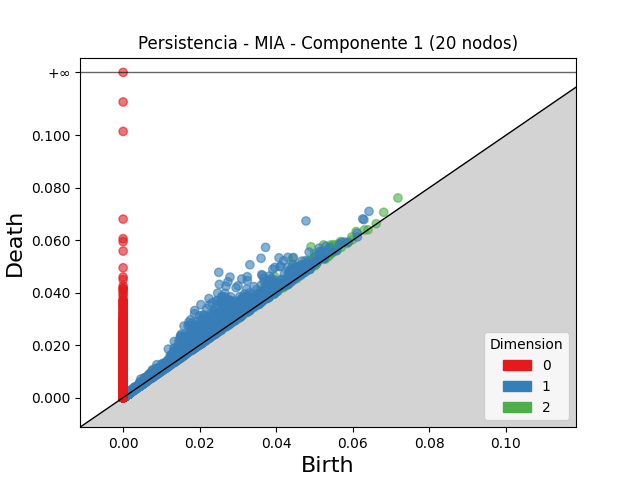

Data behind this chart, as committed beside it:
dimension, birth, death
2, 0.04428, 0.05317
2, 0.04908, 0.05748
2, 0.03956, 0.04618
2, 0.04428, 0.05033
2, 0.05239, 0.0582
2, 0.02906, 0.03481
2, 0.03833, 0.04345
2, 0.03699, 0.04204
2, 0.04995, 0.05477
2, 0.04486, 0.04966
2, 0.03568, 0.04001
2, 0.0718, 0.0761
2, 0.03395, 0.03823
2, 0.02605, 0.03028
2, 0.04668, 0.05081
2, 0.03663, 0.04072
2, 0.05421, 0.05819
2, 0.03448, 0.03832
2, 0.04533, 0.04912
2, 0.03597, 0.03961
2, 0.04832, 0.05194
2, 0.05105, 0.05461
2, 0.04518, 0.04874
2, 0.04871, 0.05222
2, 0.03854, 0.04203
2, 0.02445, 0.02794
2, 0.04826, 0.05171
2, 0.04461, 0.04797
2, 0.05249, 0.05583
2, 0.05503, 0.05831
2, 0.03998, 0.04326
2, 0.04892, 0.05213
2, 0.03328, 0.03645
2, 0.03873, 0.04187
2, 0.04605, 0.04918
2, 0.05461, 0.05773
2, 0.03994, 0.04305
2, 0.0504, 0.05351
2, 0.05062, 0.05372
2, 0.0455, 0.04859
2, 0.01874, 0.02182
2, 0.03886, 0.04191
2, 0.02766, 0.03069
2, 0.0469, 0.04987
2, 0.03423, 0.03717
2, 0.03484, 0.03777
2, 0.03918, 0.0421
2, 0.05376, 0.05658
2, 0.02873, 0.03152
2, 0.04566, 0.04841
2, 0.02746, 0.03021
2, 0.0568, 0.05947
2, 0.0358, 0.03845
2, 0.03451, 0.03716
2, 0.03926, 0.04191
2, 0.05516, 0.05775
2, 0.03484, 0.03741
2, 0.05184, 0.0544
2, 0.03941, 0.04195
2, 0.06809, 0.07063
... 63,465 more rows
